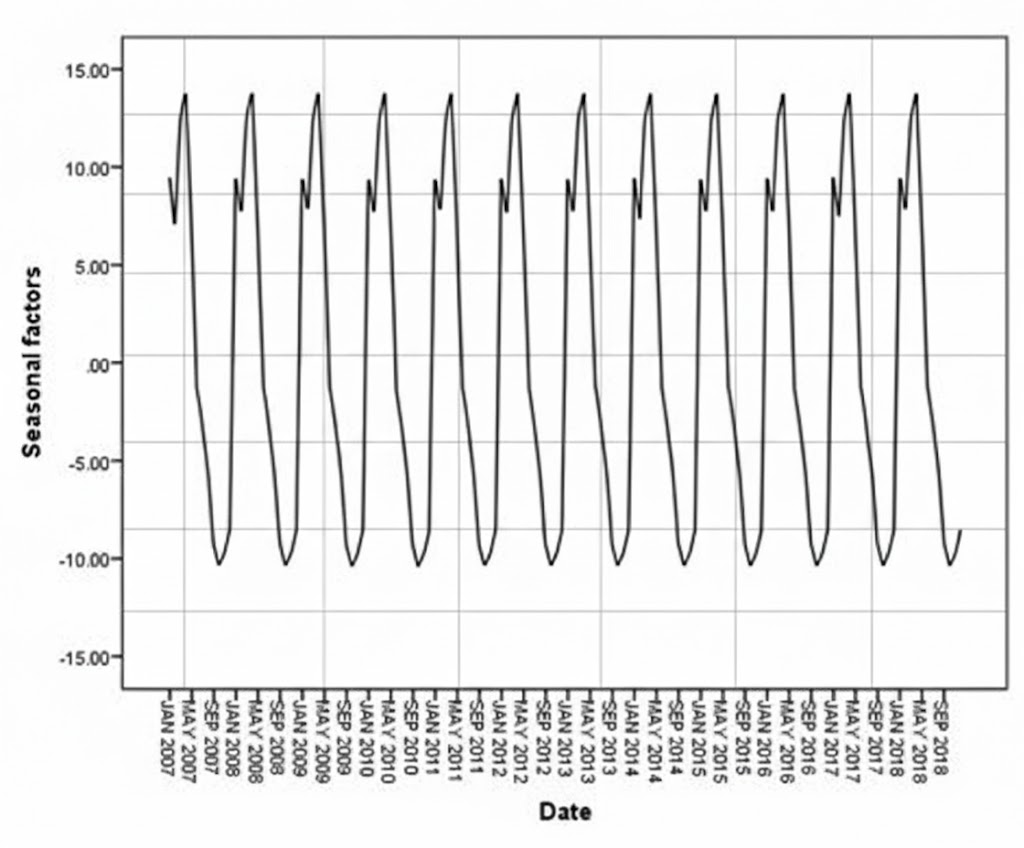

The file beside this chart, header and first rows:
X, Y
2019, -8.52
2019, -9.49
2019, -10.26
2019, -9.694
2019, -9.133
2019, -4.643
2018, -1.122
2018, 13.67
2018, 12.6
2018, 8.01
2018, 9.286
2018, -8.673
2018, -10.31
2018, -9.133
2018, -7.194
2018, -3.878
2017, -1.173
2017, 13.62
2017, 12.5
2017, 7.704
2017, 9.286
2017, -8.52
2017, -10.31
2017, -9.286
2017, -8.418
2017, -5.357
2016, -3.061
2016, -1.276
2016, 13.67
2016, 12.55
2016, 7.857
2016, 9.286
2016, -8.776
2016, -10.2
2016, -9.031
2016, -7.5
2016, -2.806
2015, -1.327
2015, 12.6
2015, 13.72
2015, 12.6
2015, 7.857
2015, 9.286
2015, -8.622
2015, -9.541
2015, -10.31
2015, -9.643
2015, -9.184
2015, -4.082
2014, -1.276
2014, 13.67
2014, 12.7
2014, 7.398
2014, 9.337
2014, -8.622
2014, -9.541
2014, -10.31
2014, -9.337
2014, -8.622
2014, -4.847
... 85 more rows
